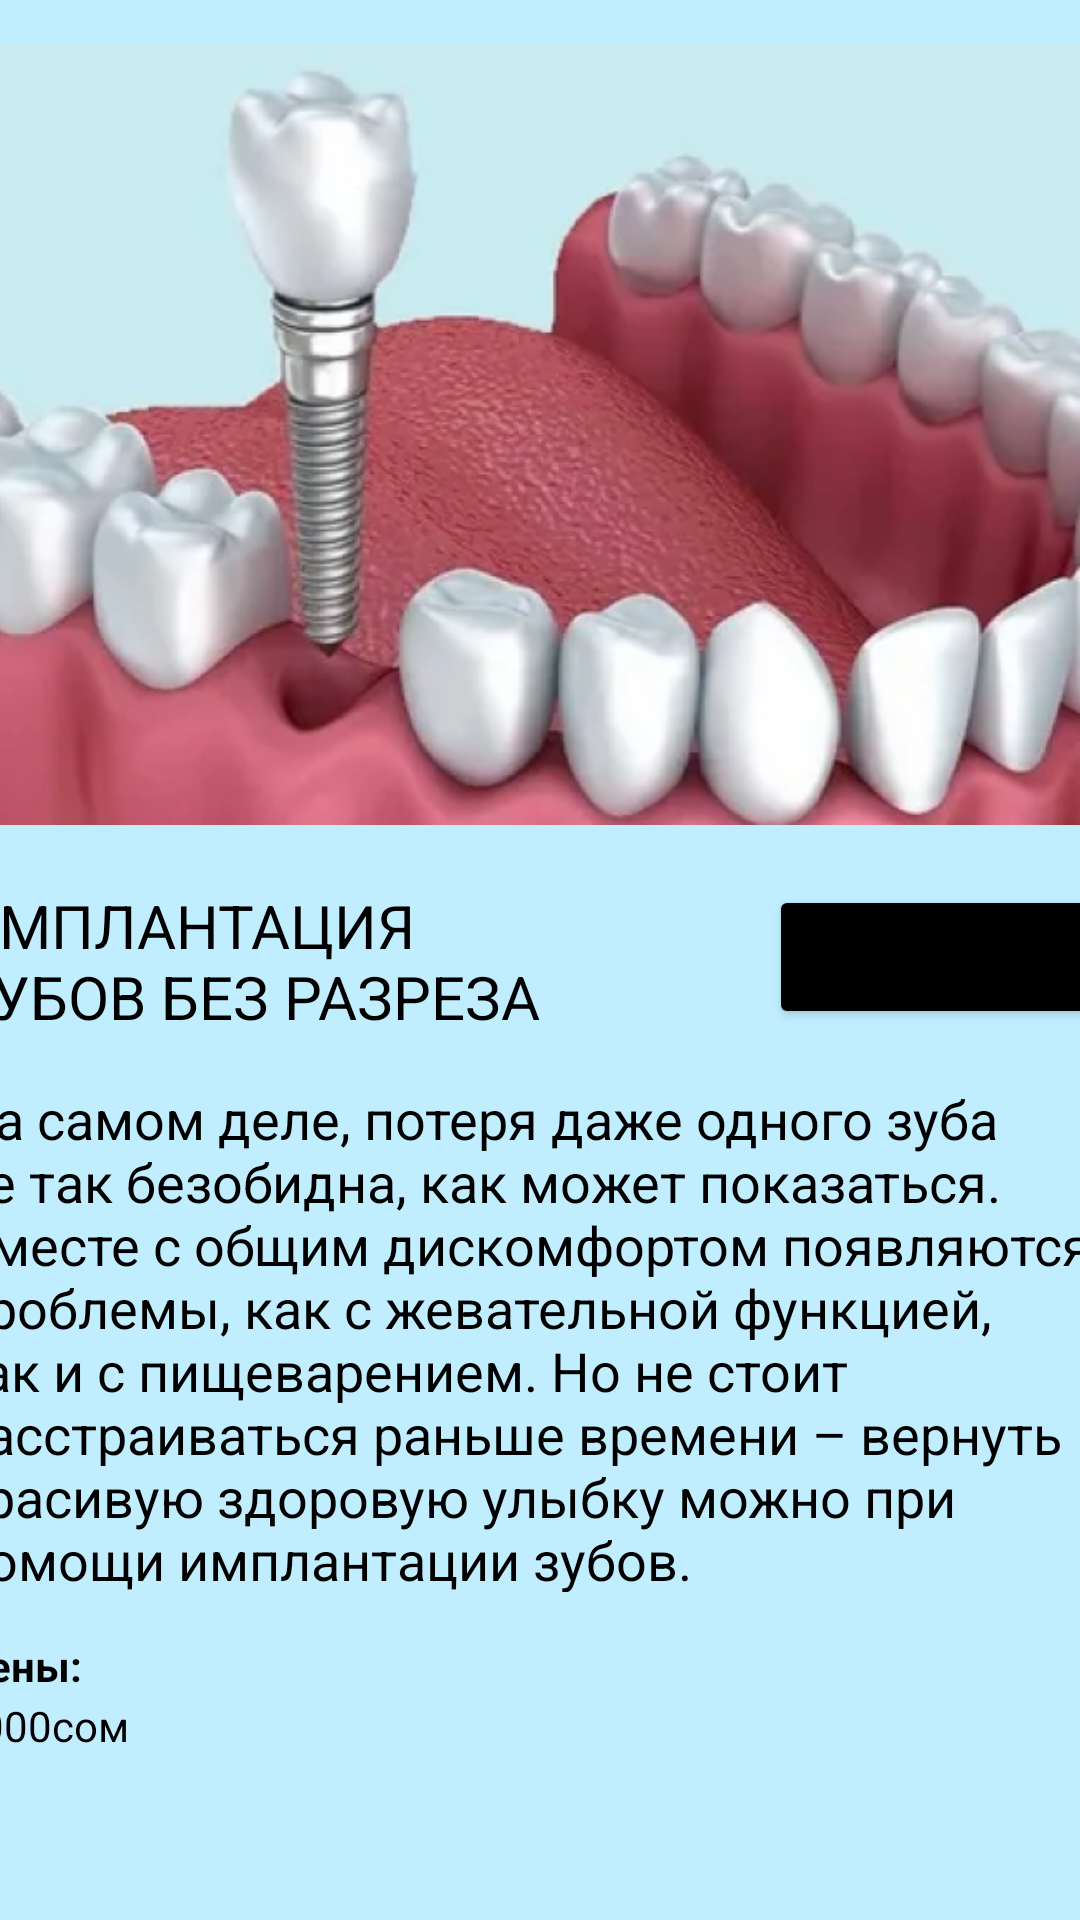

Write the Android layout XML for this screen, with the resource values it uses.
<!-- AndroidManifest.xml: application theme Theme.Implant2 -->
<!-- res/layout/fragment_implant2.xml -->
<?xml version="1.0" encoding="utf-8"?>
<androidx.constraintlayout.widget.ConstraintLayout xmlns:android="http://schemas.android.com/apk/res/android"
    xmlns:tools="http://schemas.android.com/tools"
    android:layout_width="match_parent"
    android:layout_height="match_parent"
    xmlns:app="http://schemas.android.com/apk/res-auto"
    tools:context=".Implant2Fragment"
    android:background="@color/blue">

    <ImageView
        android:id="@+id/implant2"
        android:layout_width="410dp"
        android:layout_height="270dp"
        android:layout_marginTop="10dp"
        android:scaleType="centerCrop"
        android:src="@drawable/implant2"
        style="@style/Widget.AppCompat.Button.Borderless.Colored"
        app:layout_constraintEnd_toEndOf="parent"
        app:layout_constraintStart_toStartOf="parent"
        app:layout_constraintTop_toTopOf="parent" />

    <Button
        android:id="@+id/implant2Btn"
        android:layout_width="wrap_content"
        android:layout_height="wrap_content"
        android:layout_marginEnd="8dp"
        android:backgroundTint="@color/black"
        android:text="Записаться"
        android:textSize="15dp"
        android:layout_marginTop="15dp"
        app:layout_constraintEnd_toEndOf="@+id/implant2"
        app:layout_constraintTop_toBottomOf="@id/implant2" />

    <TextView
        android:id="@+id/implant2text1"
        android:layout_width="198dp"
        android:layout_height="wrap_content"
        android:layout_marginStart="10dp"
        android:text="ИМПЛАНТАЦИЯ ЗУБОВ БЕЗ РАЗРЕЗА"
        android:textColor="@color/black"
        android:textSize="20dp"
        android:layout_marginTop="15dp"
        app:layout_constraintStart_toStartOf="@id/implant2"
        app:layout_constraintTop_toBottomOf="@id/implant2" />

    <TextView
        android:id="@+id/implant2text2"
        android:layout_width="390dp"
        android:layout_height="170dp"
        android:text="На самом деле, потеря даже одного зуба не так безобидна, как может показаться. Вместе с общим дискомфортом появляются проблемы, как с жевательной функцией, так и с пищеварением. Но не стоит расстраиваться раньше времени – вернуть красивую здоровую улыбку можно при помощи имплантации зубов."
        android:textColor="@color/black"
        android:textSize="18dp"
        android:layout_marginTop="15dp"
        android:layout_marginStart="10dp"
        app:layout_constraintStart_toStartOf="@id/implant2"
        app:layout_constraintTop_toBottomOf="@id/implant2text1"/>

    <TextView
        android:id="@+id/implant2Price"
        android:layout_width="60dp"
        android:layout_height="wrap_content"
        android:text="Цены:"
        android:textColor="@color/black"
        android:textStyle="bold"
        android:layout_marginTop="15dp"
        app:layout_constraintTop_toBottomOf="@id/implant2text2"
        app:layout_constraintStart_toStartOf="@id/implant2text2"
        />
    <TextView
        android:id="@+id/implant2Price2"
        android:layout_width="60dp"
        android:layout_height="40dp"
        android:text="1000сом"
        android:textColor="@color/black"
        android:layout_marginTop="1dp"
        app:layout_constraintTop_toBottomOf="@id/implant2Price"
        app:layout_constraintStart_toStartOf="@id/implant2Price"
        />



</androidx.constraintlayout.widget.ConstraintLayout>
<!-- resources referenced by this layout -->
<resources>
  <color name="black">#FF000000</color>
  <color name="blue">#E0B9ECFF</color>
  <!-- drawable implant2: png bitmap (drawable, 457454 bytes) -->
  <style name="Theme.Implant2" parent="Theme.MaterialComponents.DayNight.DarkActionBar">
          
          <item name="colorPrimary">@color/purple_500</item>
          <item name="colorPrimaryVariant">@color/purple_700</item>
          <item name="colorOnPrimary">@color/white</item>
          
          <item name="colorSecondary">@color/teal_200</item>
          <item name="colorSecondaryVariant">@color/teal_700</item>
          <item name="colorOnSecondary">@color/black</item>
          
          <item name="android:statusBarColor">?attr/colorPrimaryVariant</item>
          
      </style>
  <color name="purple_500">#FF6200EE</color>
  <color name="purple_700">#FF3700B3</color>
  <color name="white">#FFFFFFFF</color>
  <color name="teal_200">#FF03DAC5</color>
  <color name="teal_700">#FF018786</color>
</resources>
